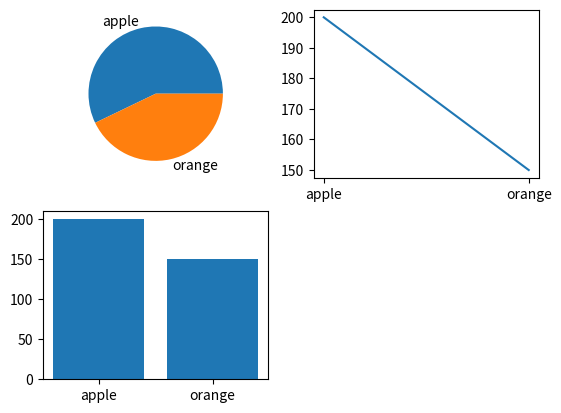

Source code (Python):
import matplotlib.pyplot as pl
name=["apple","orange"]
price=[200,150]
pl.subplot(2,2,1)
pl.pie(price,labels=name)
#line graph
pl.subplot(2,2,2)
pl.plot(name,price)
# pl.show()
pl.subplot(2,2,3)
pl.bar(name,price)
pl.show()
# pl.subplot(2,2,4)
# pl.plot(name,price)
# pl.show()